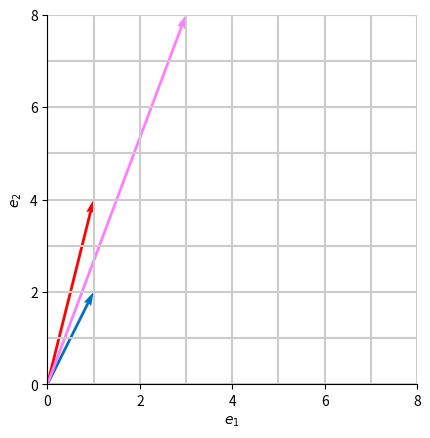
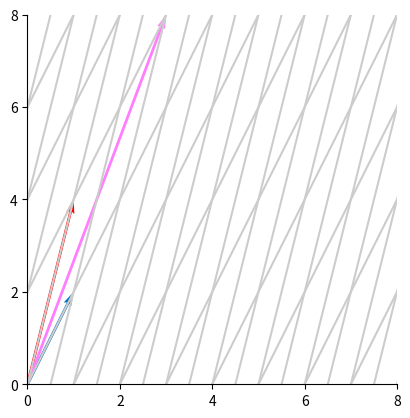

Python code for these plots, in order:

###############
# Authored by Weisheng Jiang
# Book 3  |  From Basic Arithmetic to Machine Learning
# Published and copyrighted by Tsinghua University Press
# Beijing, China, 2022
###############

# Bk3_Ch23_2

import numpy as np
import matplotlib.pyplot as plt

def draw_vector(vector,RBG): 
    array = np.array([[0, 0, vector[0], vector[1]]], dtype=object)
    X, Y, U, V = zip(*array)
    plt.quiver(X, Y, U, V,angles='xy', scale_units='xy',scale=1,color = RBG)


x1 = np.arange(-25, 25 + 1, step=1);
x2 = np.arange(-25, 25 + 1, step=1);

XX1,XX2 = np.meshgrid(x1,x2);

X = np.column_stack((XX1.ravel(),XX2.ravel()))

A = np.matrix([[1,1],
               [2,4]]);

Z = X@A.T;

ZZ1 = Z[:,0].reshape((len(x1), len(x2)))
ZZ2 = Z[:,1].reshape((len(x1), len(x2)))

#%% base: e1 and e2

fig, ax = plt.subplots()

plt.plot(XX1,XX2,color = [0.8,0.8,0.8])
plt.plot(XX1.T,XX2.T,color = [0.8,0.8,0.8])

a1 = A[:,0].tolist()
a2 = A[:,1].tolist()
b  =  [3,8]

draw_vector(a1, np.array([0,112,192])/255)
draw_vector(a2, np.array([255,0,0])/255)

draw_vector(b,  np.array([255,125,255])/255)


plt.xlabel('$e_1$')
plt.ylabel('$e_2$')

plt.axis('scaled')
ax.set_xlim([0, 8])
ax.set_ylim([0, 8])

plt.xticks(np.arange(0, 8 + 1, step=2))
plt.yticks(np.arange(0, 8 + 1, step=2))

ax.spines['top'].set_visible(False)
ax.spines['right'].set_visible(False)

#%% base: a1 and a2

fig, ax = plt.subplots()

plt.plot(ZZ1,ZZ2,color = [0.8,0.8,0.8])
plt.plot(ZZ1.T,ZZ2.T,color = [0.8,0.8,0.8])

draw_vector(a1, np.array([0,112,192])/255)
draw_vector(a2, np.array([255,0,0])/255)

draw_vector(b,  np.array([255,125,255])/255)

plt.axis('scaled')
ax.set_xlim([0, 8])
ax.set_ylim([0, 8])

plt.xticks(np.arange(0, 8 + 1, step=2))
plt.yticks(np.arange(0, 8 + 1, step=2))

ax.spines['top'].set_visible(False)
ax.spines['right'].set_visible(False)
